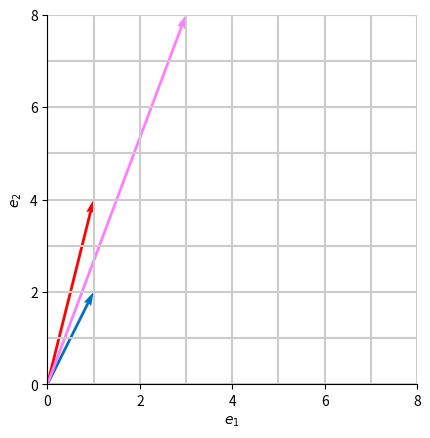
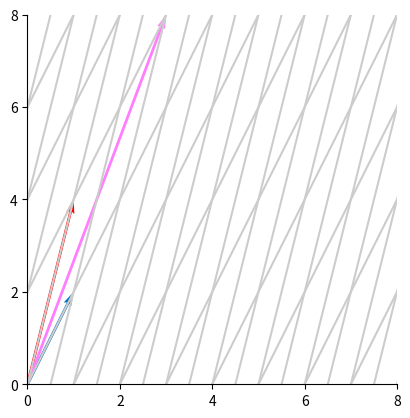

Python code for these plots, in order:

###############
# Authored by Weisheng Jiang
# Book 3  |  From Basic Arithmetic to Machine Learning
# Published and copyrighted by Tsinghua University Press
# Beijing, China, 2022
###############

# Bk3_Ch23_2

import numpy as np
import matplotlib.pyplot as plt

def draw_vector(vector,RBG): 
    array = np.array([[0, 0, vector[0], vector[1]]], dtype=object)
    X, Y, U, V = zip(*array)
    plt.quiver(X, Y, U, V,angles='xy', scale_units='xy',scale=1,color = RBG)


x1 = np.arange(-25, 25 + 1, step=1);
x2 = np.arange(-25, 25 + 1, step=1);

XX1,XX2 = np.meshgrid(x1,x2);

X = np.column_stack((XX1.ravel(),XX2.ravel()))

A = np.matrix([[1,1],
               [2,4]]);

Z = X@A.T;

ZZ1 = Z[:,0].reshape((len(x1), len(x2)))
ZZ2 = Z[:,1].reshape((len(x1), len(x2)))

#%% base: e1 and e2

fig, ax = plt.subplots()

plt.plot(XX1,XX2,color = [0.8,0.8,0.8])
plt.plot(XX1.T,XX2.T,color = [0.8,0.8,0.8])

a1 = A[:,0].tolist()
a2 = A[:,1].tolist()
b  =  [3,8]

draw_vector(a1, np.array([0,112,192])/255)
draw_vector(a2, np.array([255,0,0])/255)

draw_vector(b,  np.array([255,125,255])/255)


plt.xlabel('$e_1$')
plt.ylabel('$e_2$')

plt.axis('scaled')
ax.set_xlim([0, 8])
ax.set_ylim([0, 8])

plt.xticks(np.arange(0, 8 + 1, step=2))
plt.yticks(np.arange(0, 8 + 1, step=2))

ax.spines['top'].set_visible(False)
ax.spines['right'].set_visible(False)

#%% base: a1 and a2

fig, ax = plt.subplots()

plt.plot(ZZ1,ZZ2,color = [0.8,0.8,0.8])
plt.plot(ZZ1.T,ZZ2.T,color = [0.8,0.8,0.8])

draw_vector(a1, np.array([0,112,192])/255)
draw_vector(a2, np.array([255,0,0])/255)

draw_vector(b,  np.array([255,125,255])/255)

plt.axis('scaled')
ax.set_xlim([0, 8])
ax.set_ylim([0, 8])

plt.xticks(np.arange(0, 8 + 1, step=2))
plt.yticks(np.arange(0, 8 + 1, step=2))

ax.spines['top'].set_visible(False)
ax.spines['right'].set_visible(False)
